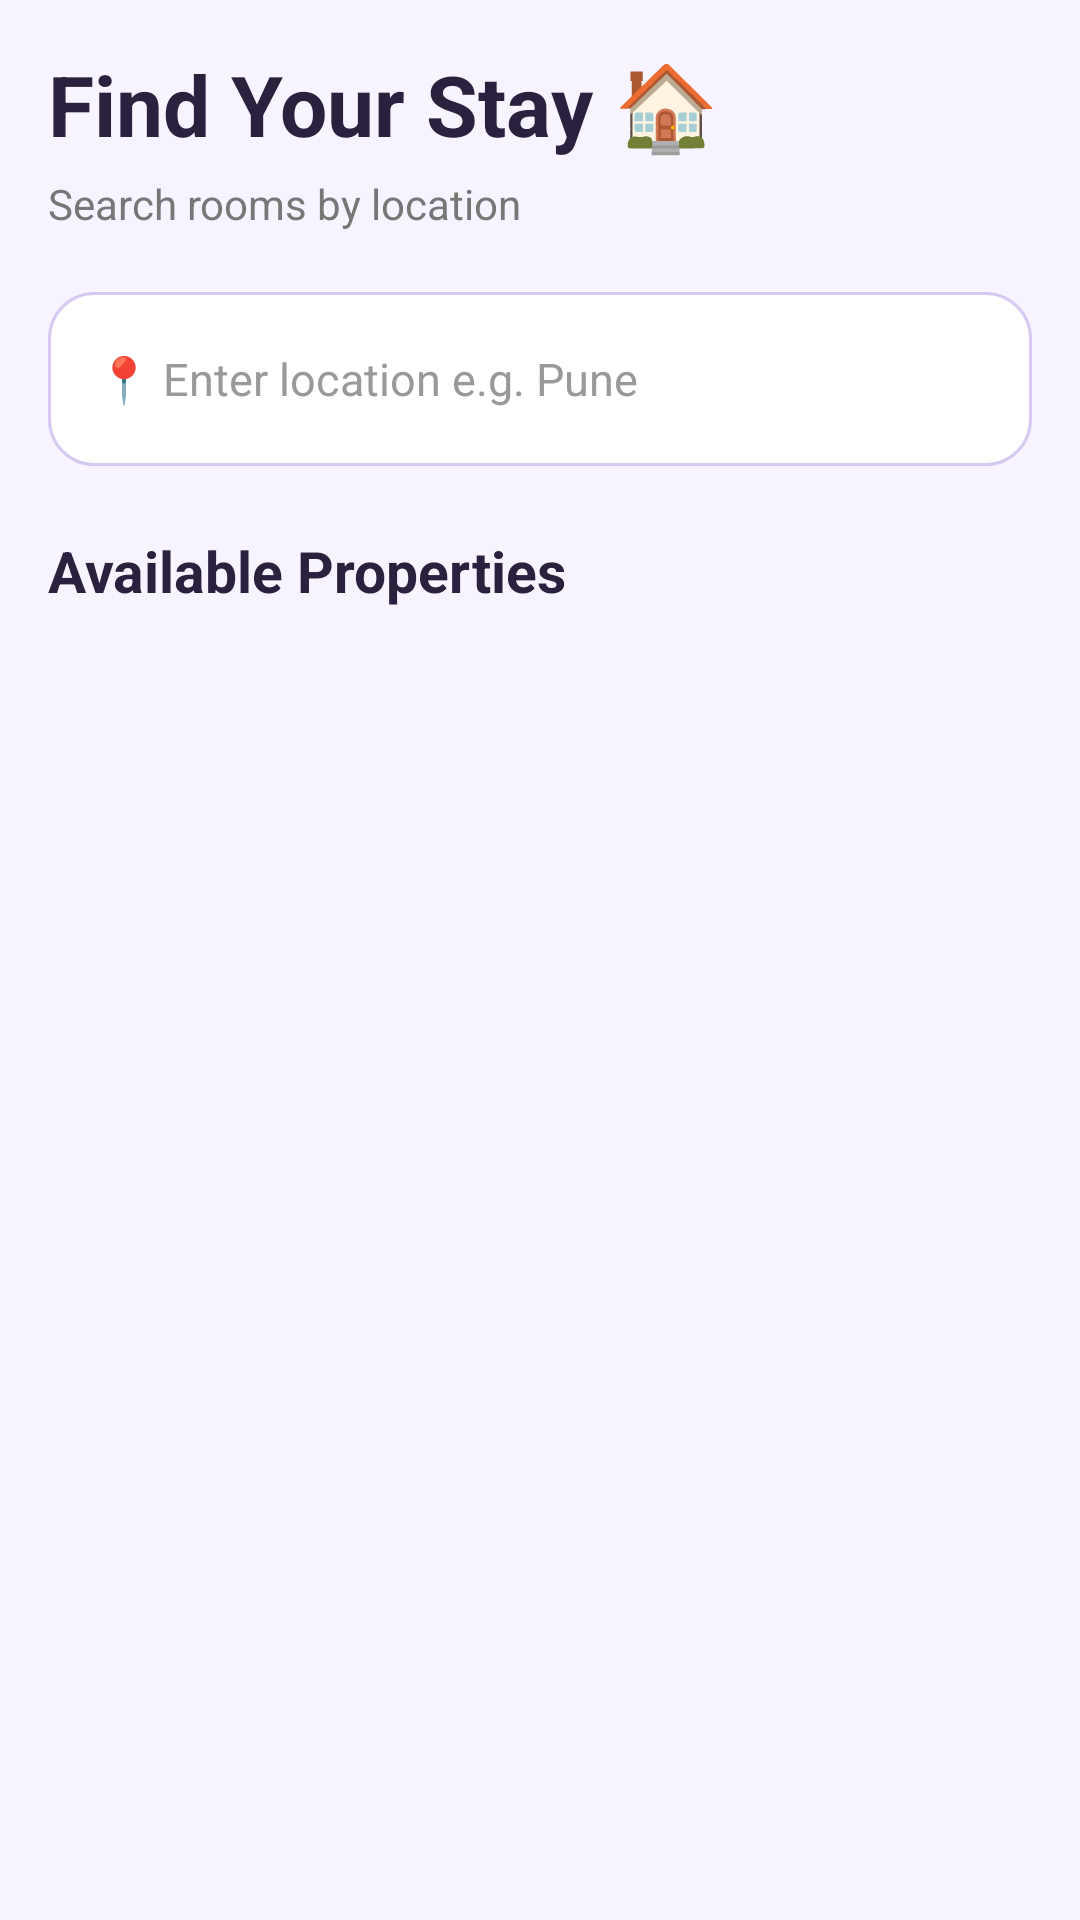

Layout XML and referenced resources for this Android screen:
<!-- AndroidManifest.xml: application theme Theme.RentFinder -->
<!-- res/layout/activity_find_rooms.xml -->
<?xml version="1.0" encoding="utf-8"?>
<LinearLayout
    xmlns:android="http://schemas.android.com/apk/res/android"
    android:layout_width="match_parent"
    android:layout_height="match_parent"
    android:orientation="vertical"
    android:background="#F7F4FF"
    android:padding="16dp">

    <TextView
        android:layout_width="wrap_content"
        android:layout_height="wrap_content"
        android:text="Find Your Stay 🏠"
        android:textSize="28sp"
        android:textStyle="bold"
        android:textColor="#29213D"/>

    <TextView
        android:layout_width="wrap_content"
        android:layout_height="wrap_content"
        android:text="Search rooms by location"
        android:textSize="14sp"
        android:textColor="#777777"
        android:layout_marginTop="5dp"/>

    <EditText
        android:id="@+id/etSearch"
        android:layout_width="match_parent"
        android:layout_height="58dp"
        android:hint="📍 Enter location e.g. Pune"
        android:textColor="#333333"
        android:textColorHint="#999999"
        android:textSize="15sp"
        android:singleLine="true"
        android:inputType="textCapWords"
        android:padding="16dp"
        android:background="@drawable/search_bar_background"
        android:layout_marginTop="20dp"/>

    <TextView
        android:id="@+id/tvResultTitle"
        android:layout_width="wrap_content"
        android:layout_height="wrap_content"
        android:text="Available Properties"
        android:textSize="19sp"
        android:textStyle="bold"
        android:textColor="#29213D"
        android:layout_marginTop="22dp"
        android:layout_marginBottom="12dp"/>

    <androidx.recyclerview.widget.RecyclerView
        android:id="@+id/recyclerProperties"
        android:layout_width="match_parent"
        android:layout_height="0dp"
        android:layout_weight="1"/>

</LinearLayout>
<!-- resources referenced by this layout -->
<resources>
  <!-- drawable search_bar_background (drawable) -->
  <?xml version="1.0" encoding="utf-8"?>
  <shape xmlns:android="http://schemas.android.com/apk/res/android">
  
      <solid android:color="#FFFFFF"/>
  
      <corners android:radius="15dp"/>
  
      <stroke
          android:width="1dp"
          android:color="#D6C9F2"/>
  
  </shape>
  <style name="Theme.RentFinder" parent="Base.Theme.RentFinder" />
  <style name="Base.Theme.RentFinder" parent="Theme.Material3.DayNight.NoActionBar">
          
          
      </style>
</resources>
